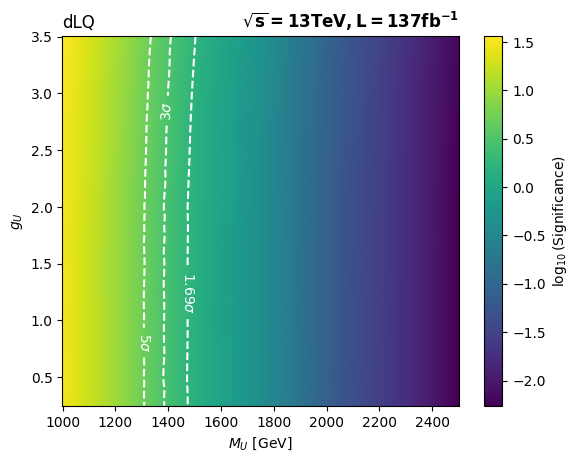

Data behind this chart, as committed beside it:
, 1000.0, 1250.0, 1500.0, 1750.0, 2000.0, 2250.0, 2500.0
0.25, 30.8, 7.352, 1.438, 0.407, 0.07934, 0.02194, 0.005468
0.5, 30.88, 7.352, 1.444, 0.4075, 0.07934, 0.02205, 0.005524
1.0, 30.82, 7.348, 1.437, 0.4073, 0.07958, 0.02183, 0.005552
1.5, 30.91, 7.368, 1.446, 0.4067, 0.07934, 0.0221, 0.005524
1.8, 30.7, 7.409, 1.447, 0.4094, 0.08005, 0.02214, 0.005545
2.0, 31.4, 7.464, 1.462, 0.4138, 0.08055, 0.02218, 0.005552
2.5, 32.19, 7.7, 1.508, 0.4229, 0.08247, 0.02262, 0.005635
3.0, 33.7, 8.075, 1.59, 0.4449, 0.08609, 0.02342, 0.005829
3.5, 36.25, 8.754, 1.718, 0.4801, 0.09187, 0.02485, 0.006107
